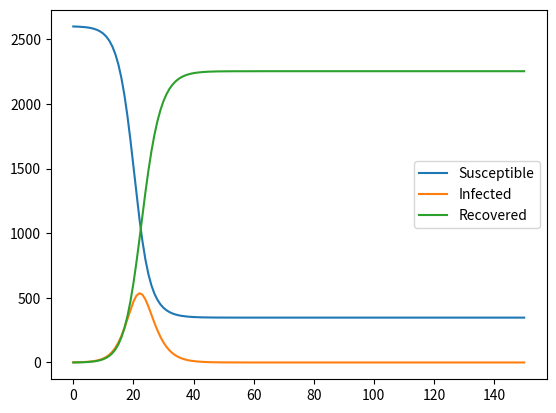

Recreate this plot in Python.
import numpy as np
import matplotlib.pyplot as plt

def SIR(N, R_0, infectious, I_0, t, model='SIR', incubation=5.2, alpha = 0.05, death = 6):

    check1 = False
    check2 = False

    if model == 'SEIR':
        check1 = True
    elif model == 'SEIRD':
        check1 = True
        check2 = True
    elif model != "SIR":
        print("ERROR!, choose valid model (SIR, SEIR, or SEIRD)")
        return()

    gamma = 1/infectious
    beta = R_0 * gamma
    delta = 1/incubation
    rho = 1/death

    S = N - I_0
    E = 0
    I = I_0
    R = 0
    D = 0

    def deltaS():
        return -beta * I * S/N

    def deltaE():
        return beta * I * S/N - delta * E

    def deltaI():
        if check2:
            return delta * E - (1 - alpha) * gamma * I - alpha * rho * I
        elif check1:
            return delta * E - gamma * I
        else:
            return beta * I * S/N - gamma * I

    def deltaR():
        if check2:
            return (1 - alpha) * gamma * I
        else:
            return gamma * I

    def deltaD():
        if check2:
            return alpha * rho * I
        else:
            return 0

    S_array = [S]
    E_array = [E]
    I_array = [I]
    R_array = [R]
    D_array = [D]

    for j in range(t):

        s = deltaS()
        e = deltaE()
        i = deltaI()
        r = deltaR()
        d = deltaD()

        S += s
        E += e
        I += i
        R += r
        D += d

        S_array.append(S)
        E_array.append(E)
        I_array.append(I)
        R_array.append(R)
        D_array.append(D)

    X = np.arange(len(S_array))

    plt.plot(X, S_array, label='Susceptible')
    if check1:
        plt.plot(X, E_array, label='Exposed')
    plt.plot(X, I_array, label='Infected')
    plt.plot(X, R_array, label='Recovered')
    if check2:
        plt.plot(X, D_array, label='Deceased')
    plt.legend()
    plt.show()

if __name__ == "__main__":
    SIR(51*51, 2.2, 2.9, 1, 150, 'SIR')